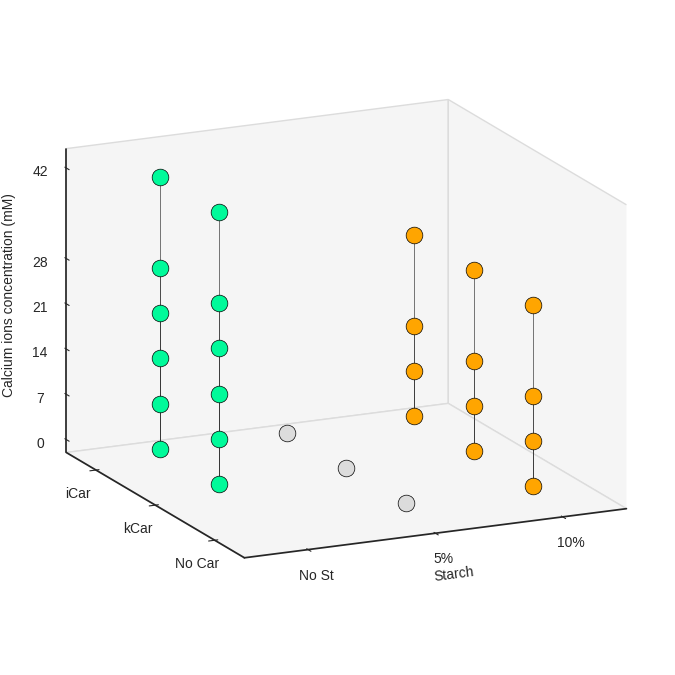

Write the Python code that produced this figure.
import numpy as np
import matplotlib.pyplot as plt
from matplotlib.font_manager import FontProperties


def fonts(folder_path, small=10, medium=12):  # To config different fonts but it isn't working with these
    font_path = folder_path + 'HelveticaNeueThin.otf'
    helvetica_thin = FontProperties(fname=font_path)

    font_path = folder_path + 'HelveticaNeueLight.otf'
    helvetica_light = FontProperties(fname=font_path)

    font_path = folder_path + 'HelveticaNeueMedium.otf'
    helvetica_medium = FontProperties(fname=font_path)

    font_path = folder_path + 'HelveticaNeueBold.otf'
    helvetica_bold = FontProperties(fname=font_path)

    plt.rc('font', size=small)  # controls default text sizes
    plt.rc('axes', titlesize=medium)  # fontsize of the axes title
    plt.rc('axes', labelsize=medium)  # fontsize of the x and y labels
    plt.rc('xtick', labelsize=medium)  # fontsize of the tick labels
    plt.rc('ytick', labelsize=medium)  # fontsize of the tick labels
    plt.rc('legend', fontsize=small)  # legend fontsize
    plt.rc('figure', titlesize=medium)  # fontsize of the figure title


def plotFormulas(
        axes, formulas, title, typeCar=None,
        markerColor='crimson', paneColor='whitesmoke', edgeColor='gainsboro'
):
    axes.set_proj_type('ortho')
    axes.view_init(elev=16, azim=155, roll=0)
    axes.grid(False)
    for axis in axes.xaxis, axes.yaxis, axes.zaxis:
        axis.set_label_position('lower'), axis.set_ticks_position('lower')
        axis.set_pane_color(paneColor), axis.pane.set_edgecolor(edgeColor)

    axes.set_title(title)

    # x axis
    axes.set_xlabel('')
    axes.set_xlim([-0.5, 2.5])
    axes.set_xticks([0, 1, 2])
    axes.set_xticklabels(['No Car', 'kCar', 'iCar'])
    # ax.invert_xaxis()

    # y axis
    axes.set_ylabel('Starch')
    axes.set_ylim([-0.5, 2.5])
    axes.set_yticks([0, 1, 2])
    axes.set_yticklabels(['No St', '5%', '10%'])
    axes.invert_yaxis()

    # z axis
    axes.set_zlabel(f'Calcium ions concentration (mM)')
    axes.set_zlim([-2, 45])
    axes.set_zticks([0, 7, 14, 21, 28, 42])
    axes.set_zticklabels(['0', '7', '14', '21', '28', '42'])

    for formulation in formulas:
        car, starch, cacl2 = formulation
        axes.plot(car, starch, cacl2,
                  c=markerColor, alpha=1, ms=12, marker='o', mew=0.5, mec='k',
                  label='', zorder=2)

        axes.plot([car, car], [starch, starch], [0, cacl2 - 0.06],
                  color='#383838', linestyle='-', alpha=0.8, lw=0.6,
                  zorder=1)


finalForms = [
    [0, 2, 0], [0, 2, 7], [0, 2, 14], [0, 2, 28],  # St
    [1, 2, 0], [1, 2, 7], [1, 2, 14], [1, 2, 28],  # St + kappaCar
    [2, 2, 0], [2, 2, 7], [2, 2, 14], [2, 2, 28],  # St + iotaCar
]

fivePct = [
    [0, 1, 0],  # St
    [1, 1, 0],  # St + kappaCar
    [2, 1, 0],  # St + iotaCar
]

cars = [
    [1, 0, 0], [1, 0, 7], [1, 0, 14], [1, 0, 21], [1, 0, 28], [1, 0, 42],  # St + kappaCar
    [2, 0, 0], [2, 0, 7], [2, 0, 14], [2, 0, 21], [2, 0, 28], [2, 0, 42],  # St + iotaCar
]

plt.style.use('seaborn-v0_8-ticks')
fig = plt.figure(figsize=(8, 7), constrained_layout=False)
fig.suptitle('')

ax = fig.add_subplot(111, projection='3d')
fig.tight_layout()

plotFormulas(
    ax, finalForms, '', markerColor='orange')
plotFormulas(
    ax, fivePct, '', markerColor='gainsboro')
plotFormulas(
    ax, cars, '',  markerColor='mediumspringgreen')

filename = 'Hydrogels-Formulations-Plot-NEW'
plt.show()
fig.savefig(f'{filename}.png', dpi=600, bbox_inches='tight')
